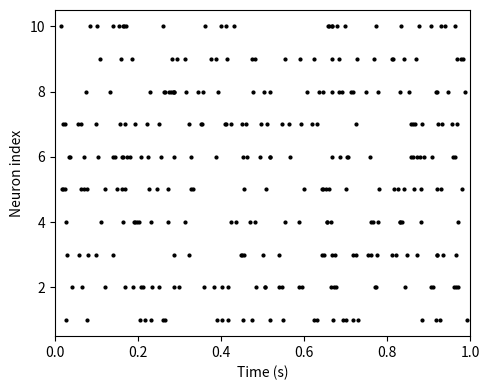

Source code (Python):
# -*- coding: utf-8 -*-

import numpy as np
import matplotlib.pyplot as plt

np.random.seed(seed=0)

dt = 1e-3; T = 1; nt = round(T/dt) # シミュレーション時間
n_neurons = 10 # ニューロンの数

fr = 30 # ポアソンスパイクの発火率(Hz)
isi = np.random.exponential(1/(fr*dt),
                            size=(round(nt*1.5/fr), n_neurons))
spike_time = np.cumsum(isi, axis=0) # ISIを累積
spike_time[spike_time > nt - 1] = 0 # ntを超える場合を0に
spike_time = spike_time.astype(np.int32) # float to int
spikes = np.zeros((nt, n_neurons)) # スパイク記録変数
for i in range(n_neurons):    
    spikes[spike_time[:, i], i] = 1
spikes[0] = 0 # (spike_time=0)の発火を削除
print("Num. of spikes:", np.sum(spikes))
print("Firing rate:", np.sum(spikes)/(n_neurons*T))
# 描画
t = np.arange(nt)*dt
plt.figure(figsize=(5, 4))
for i in range(n_neurons):    
    plt.plot(t, spikes[:, i]*(i+1), 'ko', markersize=2,
             rasterized=True)
plt.xlabel('Time (s)')
plt.ylabel('Neuron index') 
plt.xlim(0, T)
plt.ylim(0.5, n_neurons+0.5)
plt.tight_layout()
plt.savefig("poisson_process.pdf", dpi=300)
plt.show()
